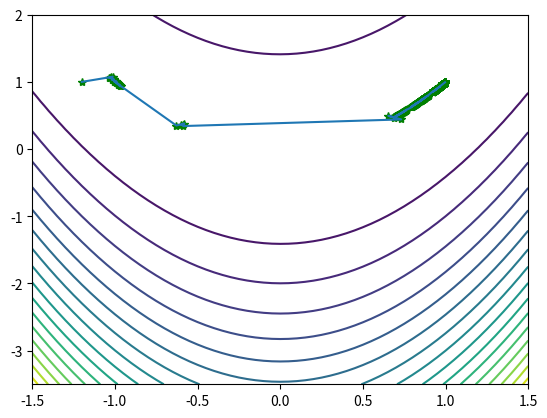

Write the Python code that produced this figure.
__author__ = 'Administrator'
"""
最速下降法
Rosenbrock函数
函数 f(x)=100*(x(2)-x(1).^2).^2+(1-x(1)).^2
梯度 g(x)=(-400*(x(2)-x(1)^2)*x(1)-2*(1-x(1)),200*(x(2)-x(1)^2))^(T)
"""

import numpy as np
import matplotlib.pyplot as plt
import random

def goldsteinsearch(f,df,d,x,alpham,rho,t):

    flag=0
    a=0
    b=alpham
    fk=f(x)
    gk=df(x)

    phi0=fk
    dphi0=np.dot(gk,d)

    alpha=b*random.uniform(0,1)

    while(flag==0):
        newfk=f(x+alpha*d)
        phi=newfk
        if(phi-phi0<=rho*alpha*dphi0):
            if(phi-phi0>=(1-rho)*alpha*dphi0):
                flag=1
            else:
                a=alpha
                b=b
                if(b<alpham):
                    alpha=(a+b)/2
                else:
                    alpha=t*alpha
        else:
            a=a
            b=alpha
            alpha=(a+b)/2
    return alpha

def rosenbrock(x):
    return 100*(x[1]-x[0]**2)**2+(1-x[0])**2

def jacobian(x):
    return np.array([-400*x[0]*(x[1]-x[0]**2)-2*(1-x[0]),200*(x[1]-x[0]**2)])


X1=np.arange(-1.5,1.5+0.05,0.05)
X2=np.arange(-3.5,2+0.05,0.05)
[x1,x2]=np.meshgrid(X1,X2)
f=100*(x2-x1**2)**2+(1-x1)**2; # 给定的函数
plt.contour(x1,x2,f,20) # 画出函数的20条轮廓线

def steepest(x0):

    print('初始点为:')
    print(x0,'\n')
    imax = 20000
    W=np.zeros((2,imax))
    W[:,0] = x0
    i = 1
    x = x0
    grad = jacobian(x)
    delta = sum(grad**2)  # 初始误差


    while i<imax and delta>10**(-5):
        p = -jacobian(x)
        x0=x
        alpha = goldsteinsearch(rosenbrock,jacobian,p,x,1,0.1,2)
        x = x + alpha*p
        W[:,i] = x
        grad = jacobian(x)
        delta = sum(grad**2)
        i=i+1

    print("迭代次数为:",i)
    print("近似最优解为:",x)
    W=W[:,0:i]  # 记录迭代点
    return W

x0 = np.array([-1.2,1])
W=steepest(x0)

plt.plot(W[0,:],W[1,:],'g*',W[0,:],W[1,:]) # 画出迭代点收敛的轨迹
plt.show()
